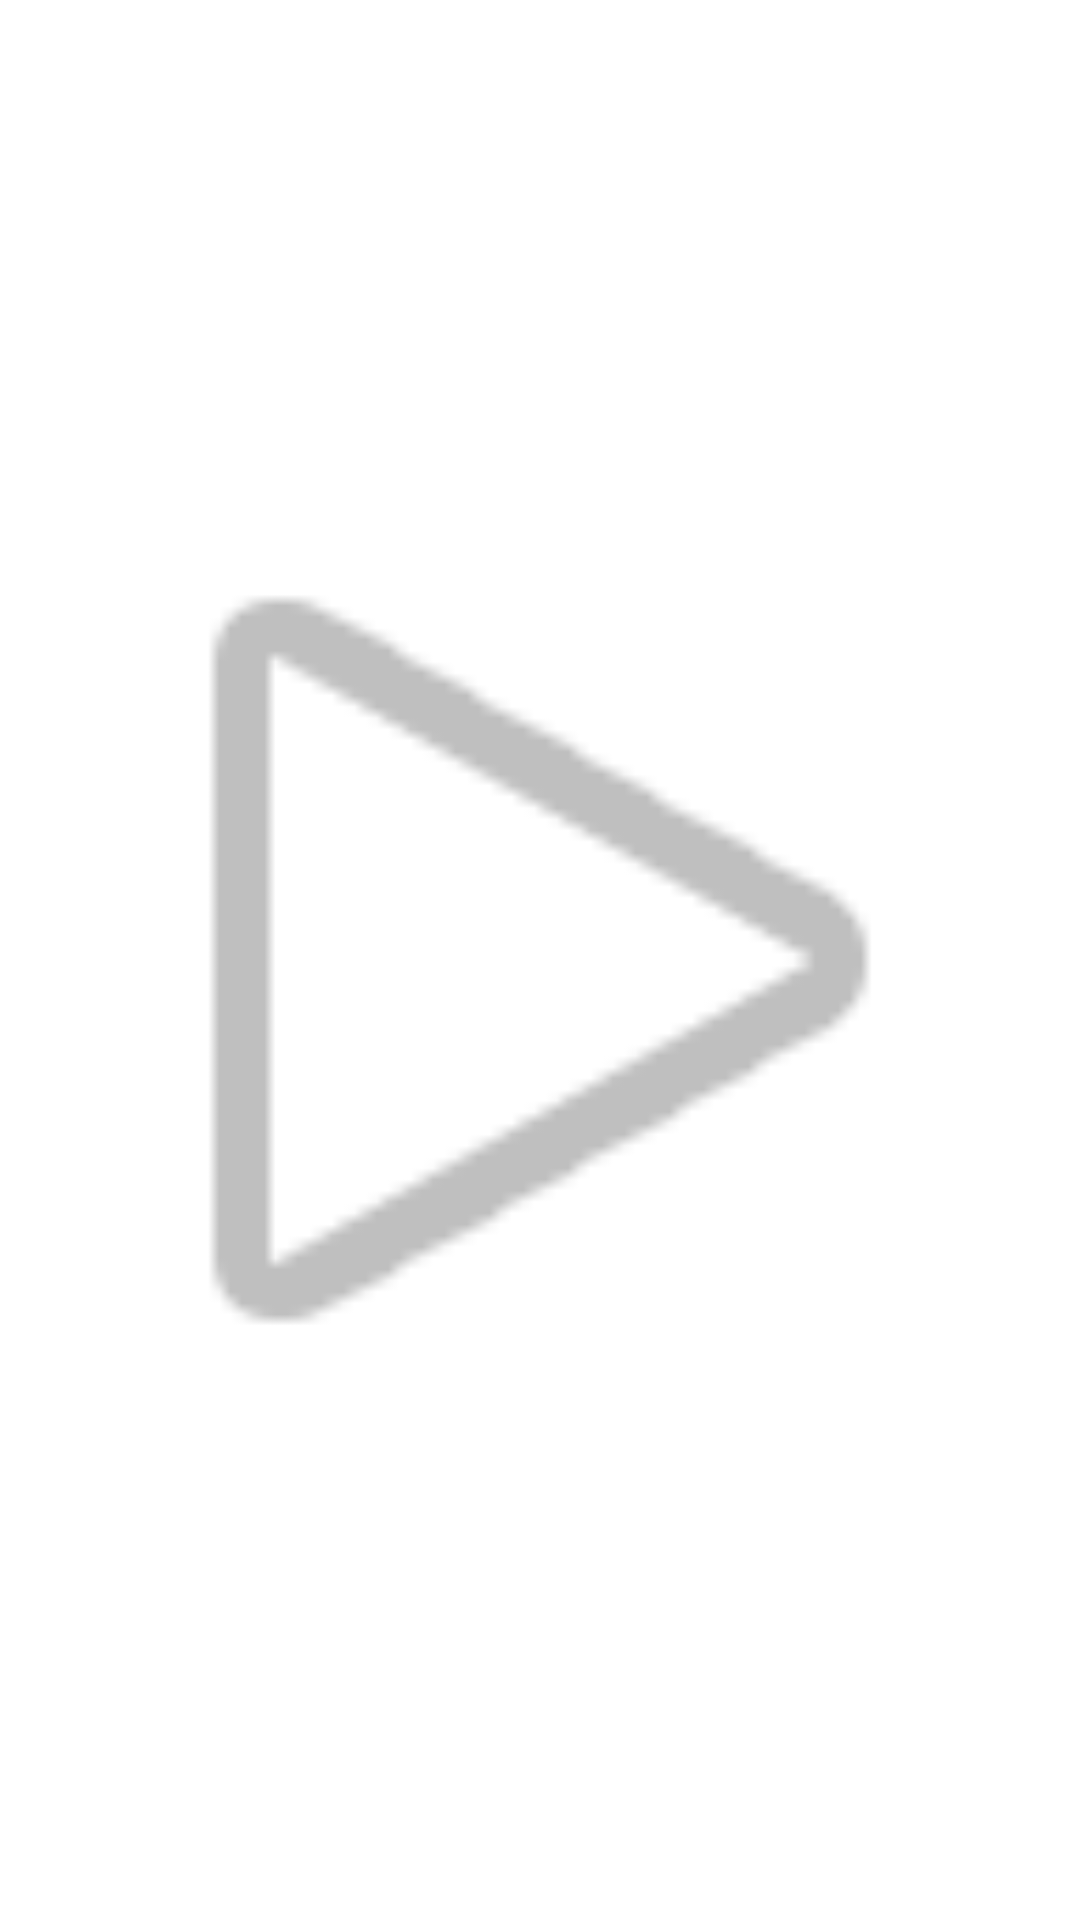

Reconstruct the res/layout file that produces this screen, plus the resources it refers to.
<!-- AndroidManifest.xml: application theme AppTheme -->
<!-- res/layout/play_icon_template.xml -->
<ImageView xmlns:android="http://schemas.android.com/apk/res/android"
    android:layout_width="wrap_content"
    android:layout_height="wrap_content"
    android:layout_gravity="center"
    android:src="@android:drawable/ic_media_play"
    android:layout_centerVertical="true" />
<!-- resources referenced by this layout -->
<resources>

</resources>
